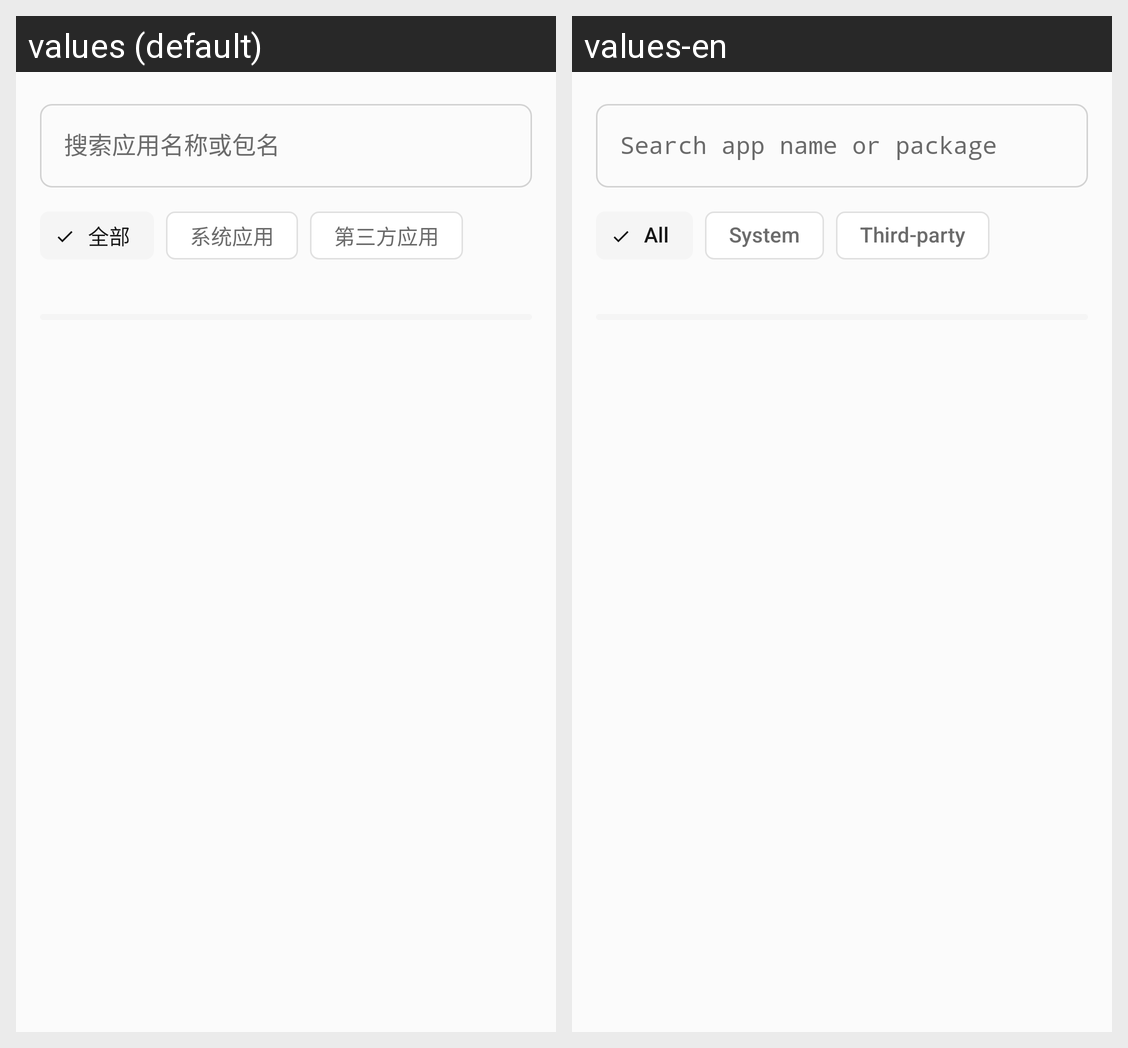

Translations of the strings shown on this Android screen, per locale in the grid:
Android screen res/layout/view_apps.xml rendered under 2 locales, left to right: values (default), values-en. Device: Nexus 5 (rendered at 1080×1920; each locale shown at half size, 540×960, under a caption strip naming it); theme AppTheme.
Strings drawn on this screen, with the default value and each locale's value (text and hints the layout hard-codes, and strings that could not be matched under every locale, appear in the picture but are not listed):

apps_search_hint
  values: 搜索应用名称或包名
  values-en: Search app name or package

apps_all
  values: 全部
  values-en: All

apps_system
  values: 系统应用
  values-en: System

apps_third
  values: 第三方应用
  values-en: Third-party
